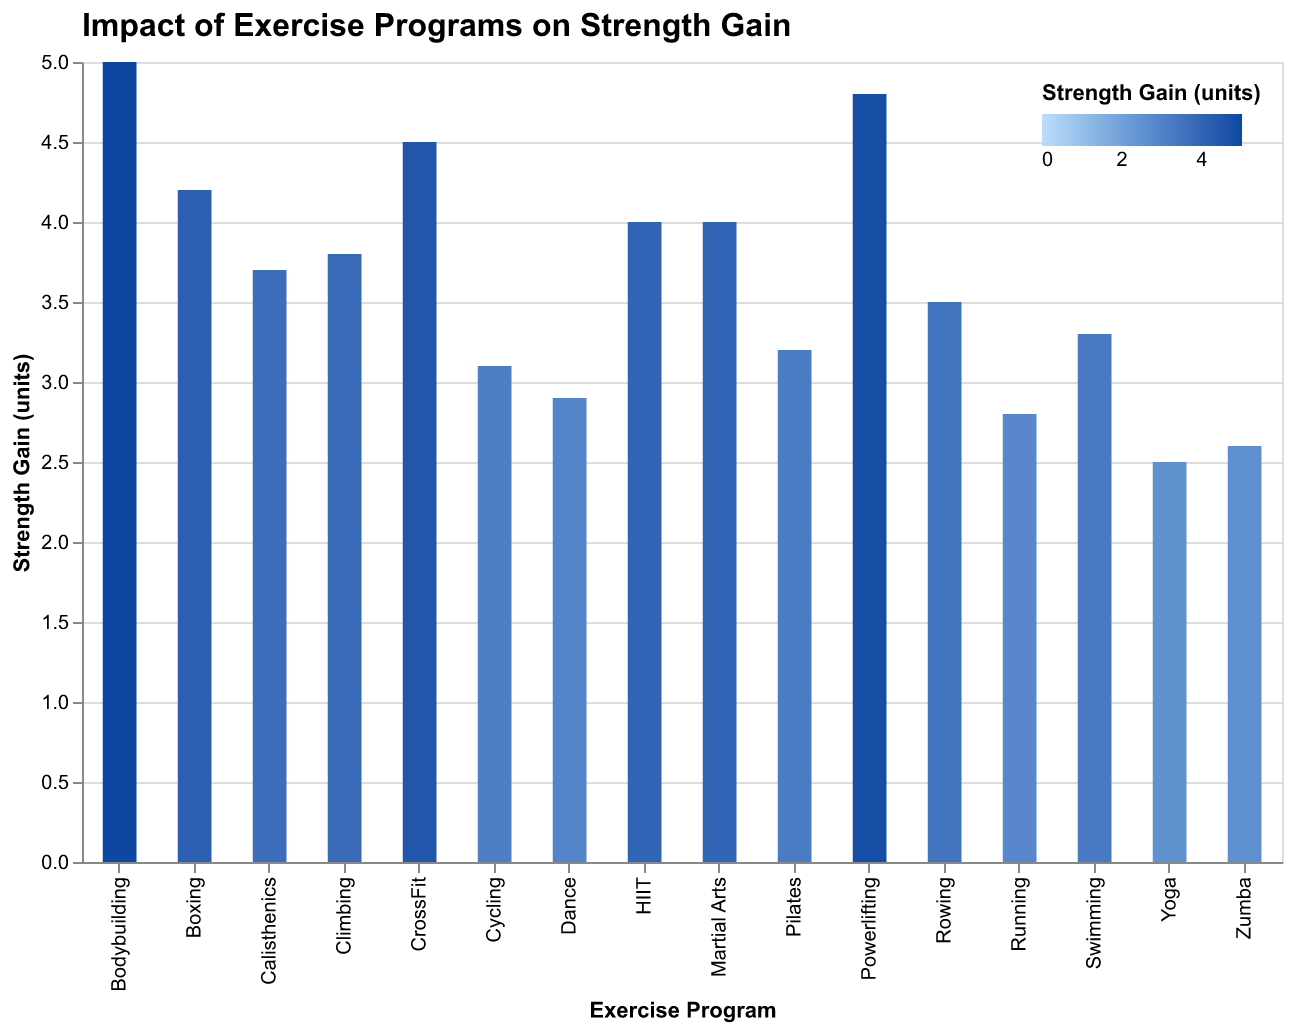

The data file committed next to this chart (first rows):
Program, Strength Gain
CrossFit, 4.5
HIIT, 4.0
Bodybuilding, 5.0
Pilates, 3.2
Yoga, 2.5
Powerlifting, 4.8
Calisthenics, 3.7
Running, 2.8
Swimming, 3.3
Cycling, 3.1
Boxing, 4.2
Martial Arts, 4.0
Dance, 2.9
Zumba, 2.6
Rowing, 3.5
Climbing, 3.8
